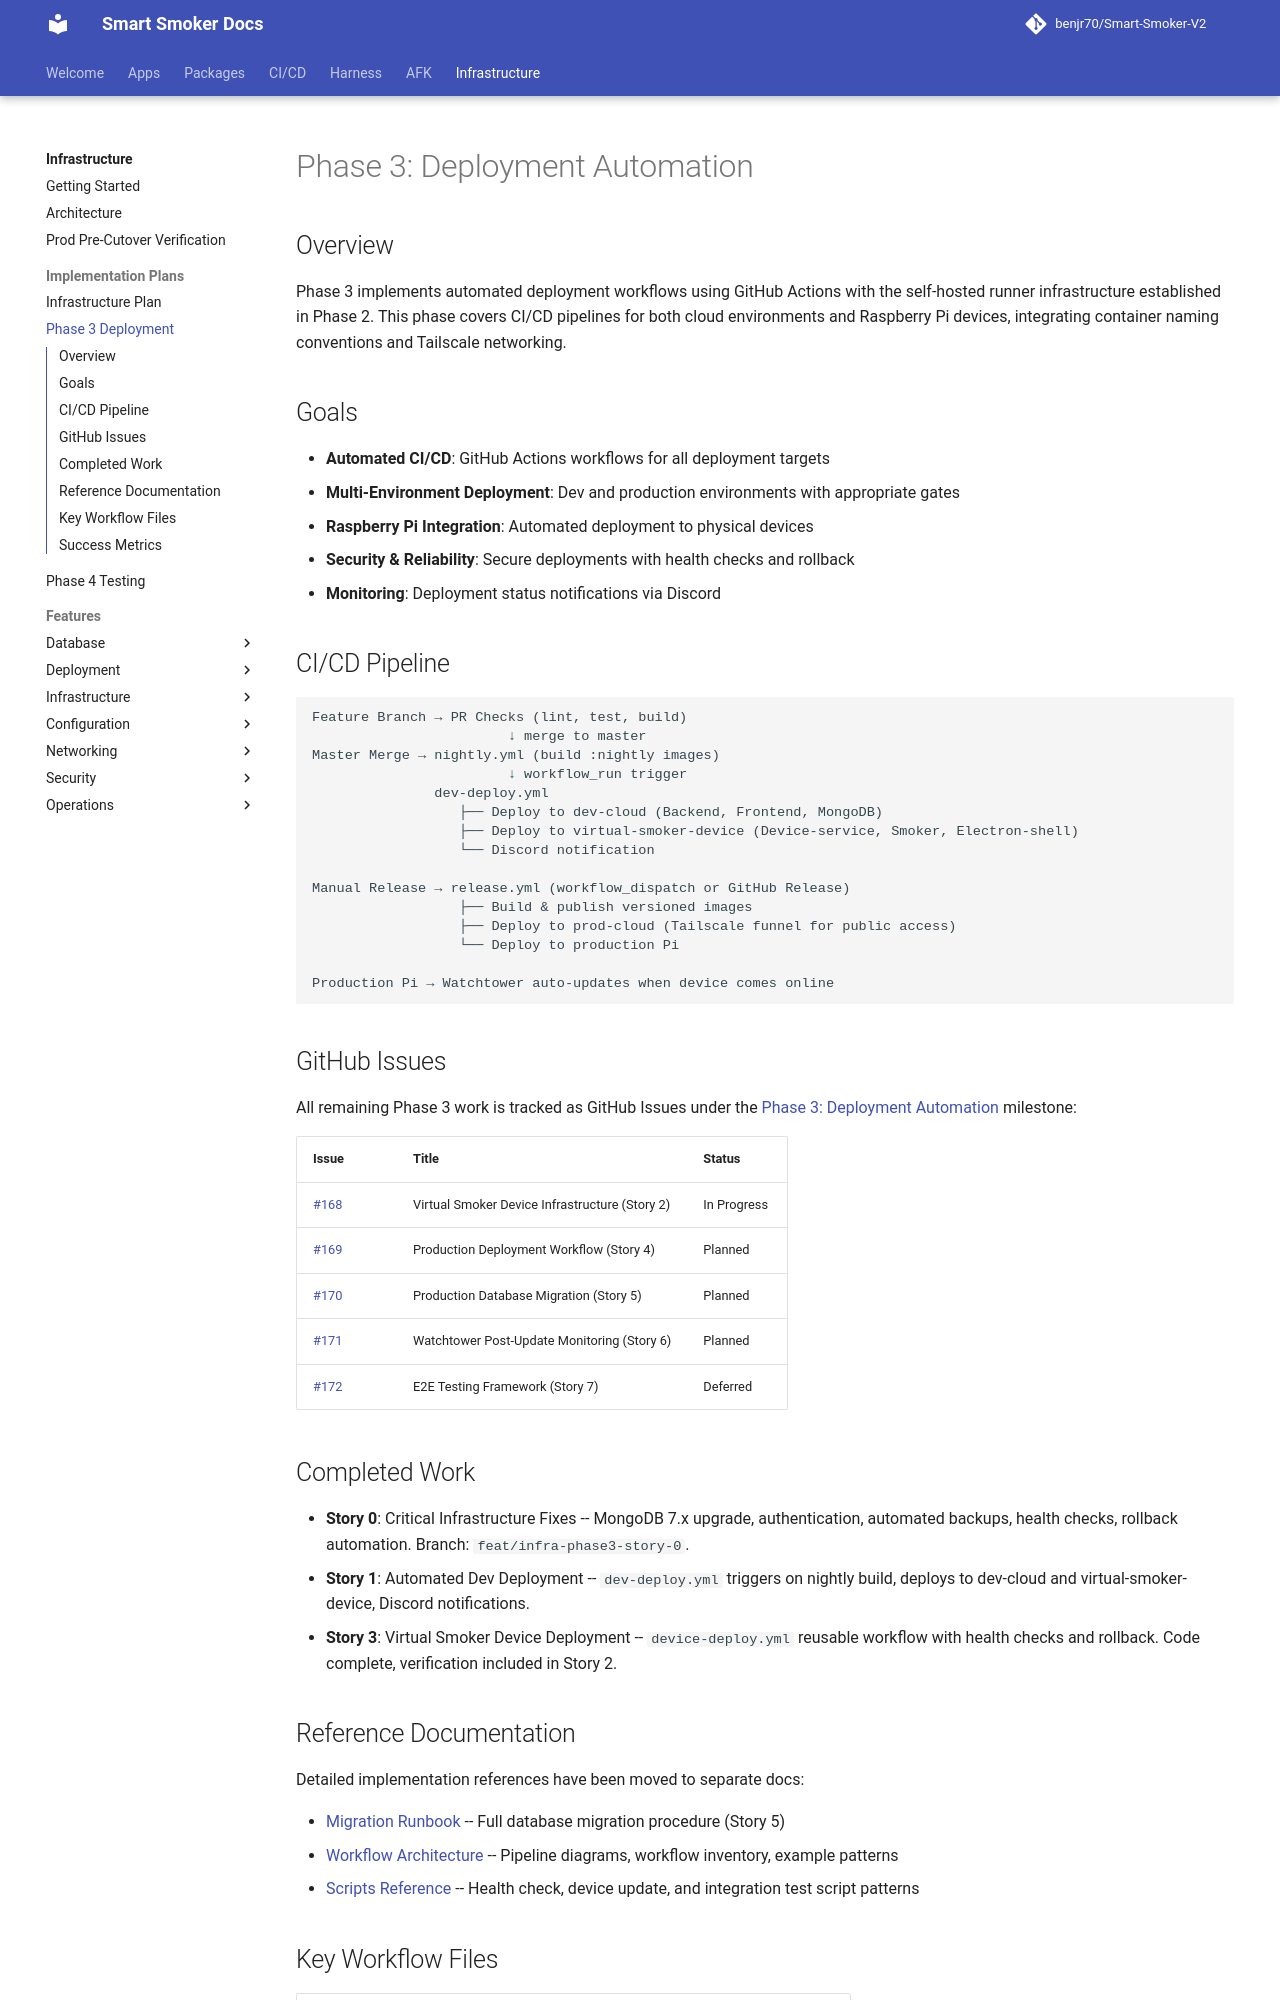

repository: benjr70/Smart-Smoker-V2 · page: Infrastructure/implementation/phase-3-deployment-automation/index.html · generator: mkdocs

# Phase 3: Deployment Automation

## Overview

Phase 3 implements automated deployment workflows using GitHub Actions with the self-hosted runner infrastructure established in Phase 2. This phase covers CI/CD pipelines for both cloud environments and Raspberry Pi devices, integrating container naming conventions and Tailscale networking.

## Goals

- **Automated CI/CD**: GitHub Actions workflows for all deployment targets
- **Multi-Environment Deployment**: Dev and production environments with appropriate gates
- **Raspberry Pi Integration**: Automated deployment to physical devices
- **Security & Reliability**: Secure deployments with health checks and rollback
- **Monitoring**: Deployment status notifications via Discord

## CI/CD Pipeline

```
Feature Branch → PR Checks (lint, test, build)
                        ↓ merge to master
Master Merge → nightly.yml (build :nightly images)
                        ↓ workflow_run trigger
               dev-deploy.yml
                  ├── Deploy to dev-cloud (Backend, Frontend, MongoDB)
                  ├── Deploy to virtual-smoker-device (Device-service, Smoker, Electron-shell)
                  └── Discord notification

Manual Release → release.yml (workflow_dispatch or GitHub Release)
                  ├── Build & publish versioned images
                  ├── Deploy to prod-cloud (Tailscale funnel for public access)
                  └── Deploy to production Pi

Production Pi → Watchtower auto-updates when device comes online
```

## GitHub Issues

All remaining Phase 3 work is tracked as GitHub Issues under the [Phase 3: Deployment Automation](https://github.com/benjr70/Smart-Smoker-V2/milestone/1) milestone:

| Issue | Title | Status |
|-------|-------|--------|
| [#168](https://github.com/benjr70/Smart-Smoker-V2/issues/168) | Virtual Smoker Device Infrastructure (Story 2) | In Progress |
| [#169](https://github.com/benjr70/Smart-Smoker-V2/issues/169) | Production Deployment Workflow (Story 4) | Planned |
| [#170](https://github.com/benjr70/Smart-Smoker-V2/issues/170) | Production Database Migration (Story 5) | Planned |
| [#171](https://github.com/benjr70/Smart-Smoker-V2/issues/171) | Watchtower Post-Update Monitoring (Story 6) | Planned |
| [#172](https://github.com/benjr70/Smart-Smoker-V2/issues/172) | E2E Testing Framework (Story 7) | Deferred |

## Completed Work

- **Story 0**: Critical Infrastructure Fixes -- MongoDB 7.x upgrade, authentication, automated backups, health checks, rollback automation. Branch: `feat/infra-phase3-story-0`.
- **Story 1**: Automated Dev Deployment -- `dev-deploy.yml` triggers on nightly build, deploys to dev-cloud and virtual-smoker-device, Discord notifications.
- **Story 3**: Virtual Smoker Device Deployment -- `device-deploy.yml` reusable workflow with health checks and rollback. Code complete, verification included in Story 2.
